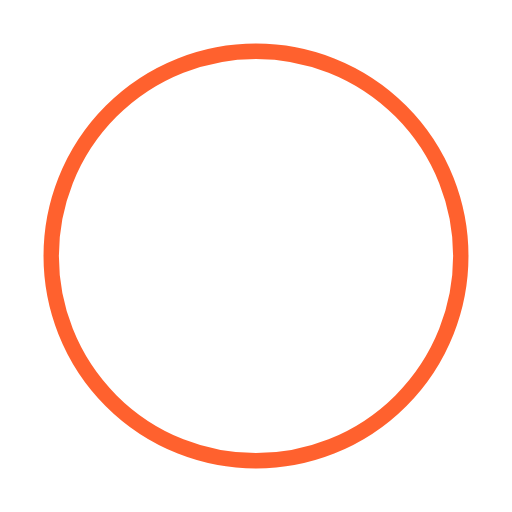
t = 0.00 s
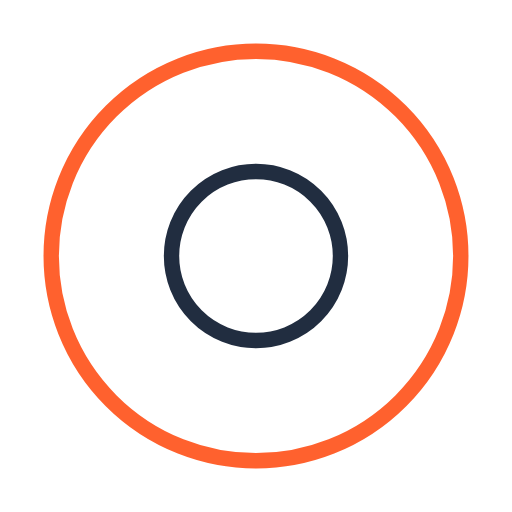
t = 0.50 s
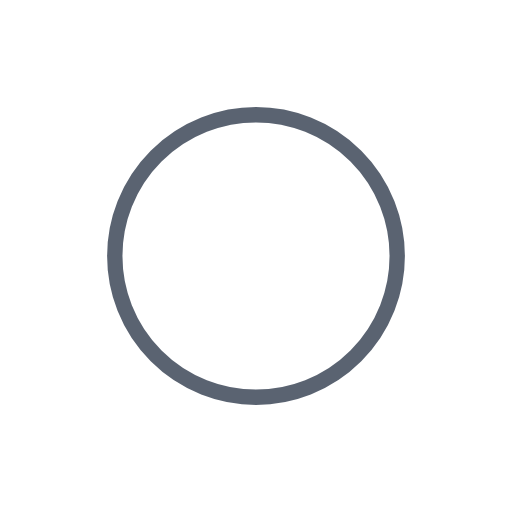
t = 1.00 s
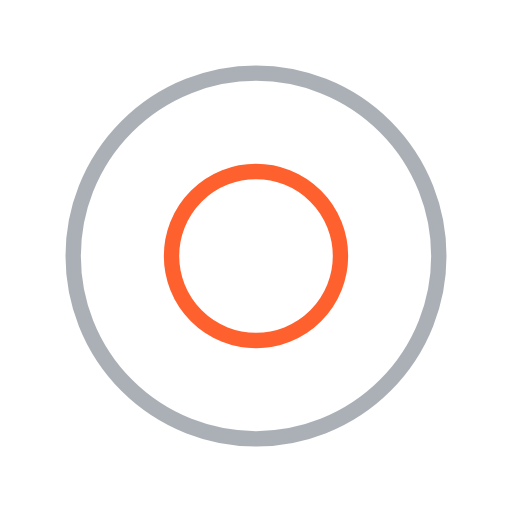
t = 1.50 s
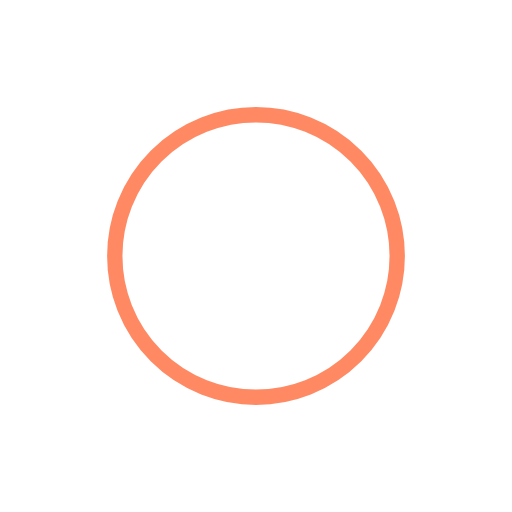
t = 2.00 s
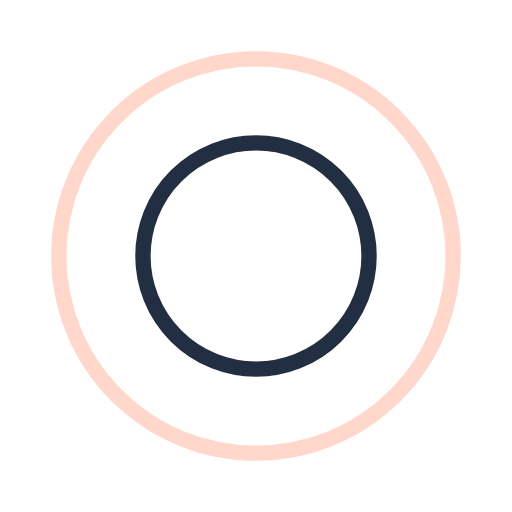
t = 2.67 s

The animated SVG that drew these frames (rendered in a browser with its animation timeline set to each time). Animation: 4 SMIL elements (animate=4); one cycle of 3.00 s, repeats indefinitely.

<?xml version="1.0" encoding="utf-8"?>
<svg width='200px' height='200px' xmlns="http://www.w3.org/2000/svg" viewBox="0 0 100 100" preserveAspectRatio="xMidYMid" class="uil-ripple">
  <rect x="0" y="0" width="100" height="100" fill="none" class="bk"></rect>
  <g>
    <animate attributeName="opacity" dur="2s" repeatCount="indefinite" begin="0s" keyTimes="0;0.33;1" values="1;1;0"></animate>
    <circle cx="50" cy="50" r="40" stroke="#212D40" fill="none" stroke-width="3" stroke-linecap="round">
      <animate attributeName="r" dur="2s" repeatCount="indefinite" begin="0s" keyTimes="0;0.33;1" values="0;22;44"></animate>
    </circle>
  </g>
  <g>
    <animate attributeName="opacity" dur="2s" repeatCount="indefinite" begin="1s" keyTimes="0;0.33;1" values="1;1;0"></animate>
    <circle cx="50" cy="50" r="40" stroke="#ff612e" fill="none" stroke-width="3" stroke-linecap="round">
      <animate attributeName="r" dur="2s" repeatCount="indefinite" begin="1s" keyTimes="0;0.33;1" values="0;22;44"></animate>
    </circle>
  </g>
</svg>
